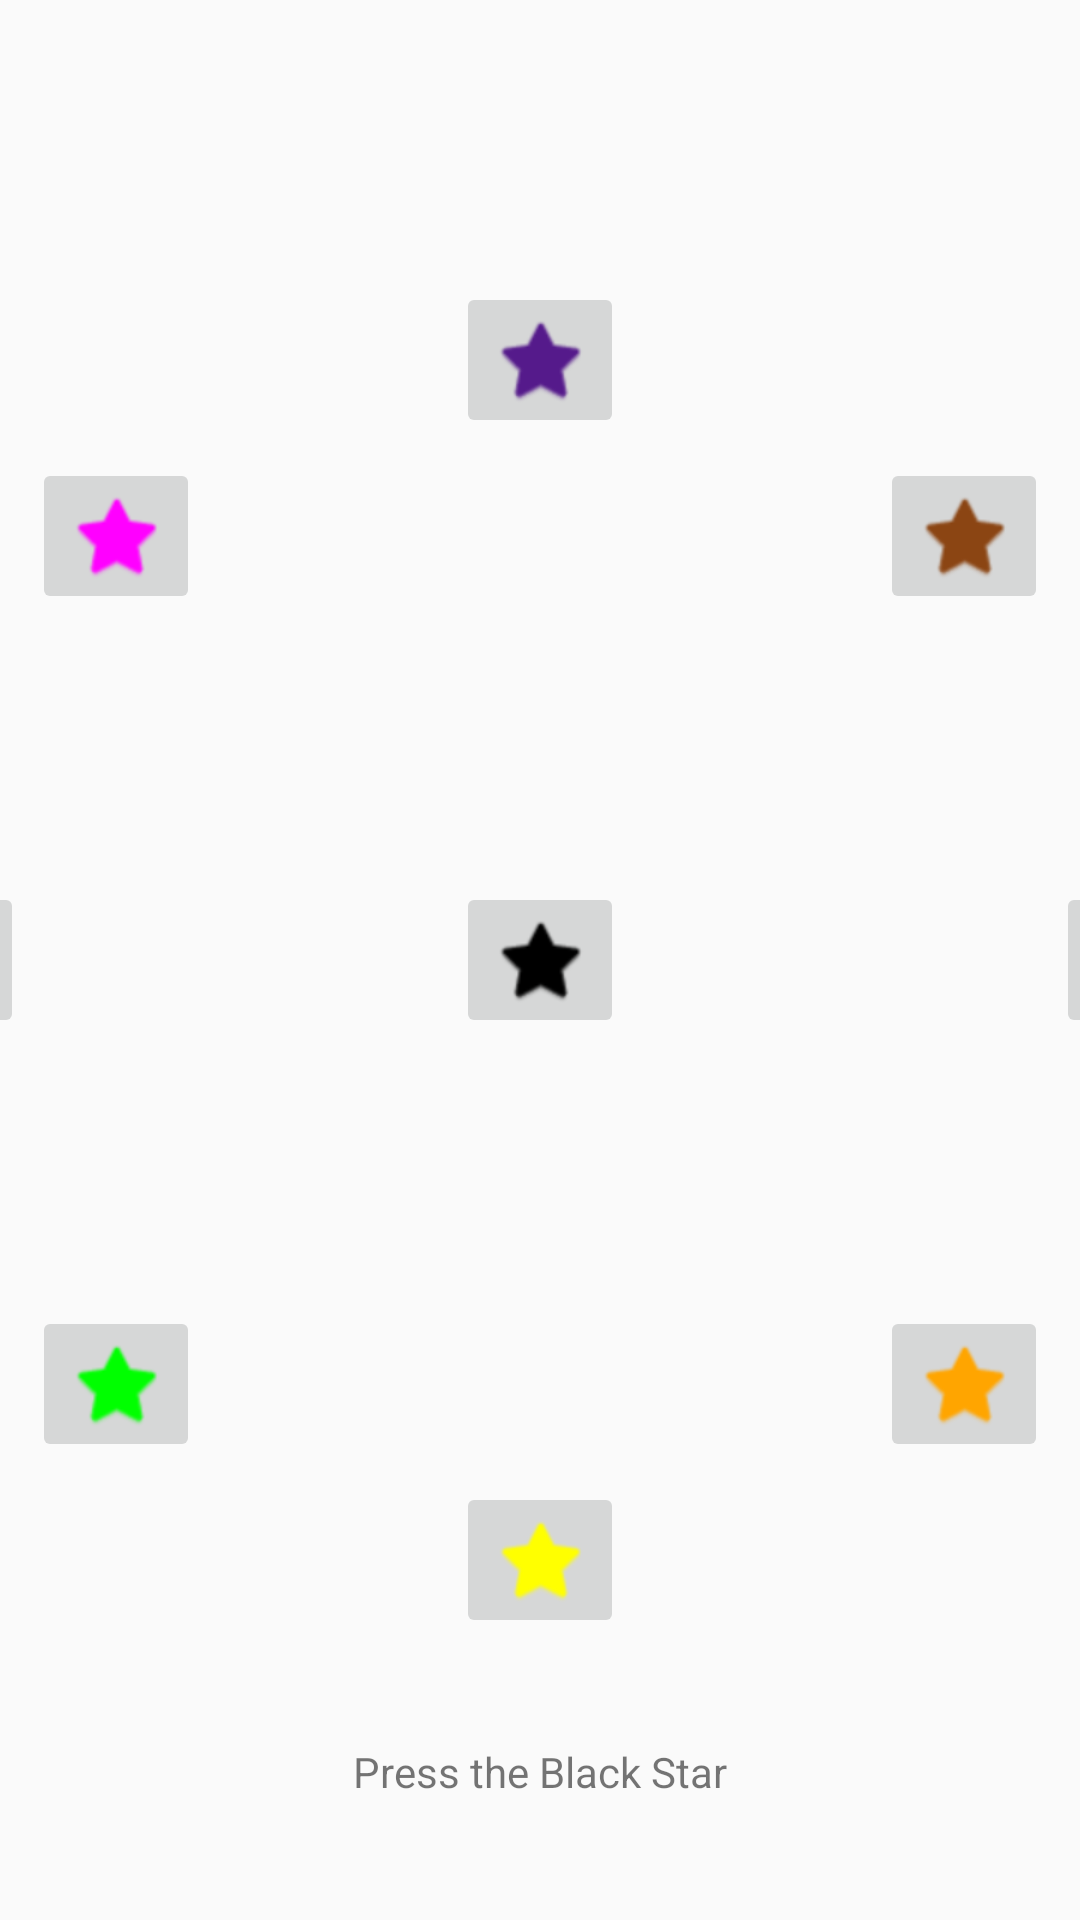

Reconstruct the res/layout file that produces this screen, plus the resources it refers to.
<!-- AndroidManifest.xml: application theme AppTheme -->
<!-- res/layout/a16b_animation_circular_after.xml -->
<?xml version="1.0" encoding="utf-8"?>
<androidx.constraintlayout.widget.ConstraintLayout xmlns:android="http://schemas.android.com/apk/res/android"
    xmlns:app="http://schemas.android.com/apk/res-auto"
    xmlns:tools="http://schemas.android.com/tools"
    android:id="@+id/root_level"
    android:layout_width="match_parent"
    android:layout_height="match_parent"
    tools:ignore="MissingConstraints">

    

    <TextView
        android:id="@+id/constraint_set_instructions"
        android:layout_width="wrap_content"
        android:layout_height="wrap_content"
        android:layout_marginTop="@dimen/top_margin"
        android:layout_marginBottom="@dimen/top_margin"
        android:text="@string/constraint_set_animation_instructions"
        app:layout_constraintBottom_toBottomOf="parent"
        app:layout_constraintEnd_toEndOf="parent"
        app:layout_constraintStart_toStartOf="parent" />

    <ImageButton
        android:id="@+id/center_button"
        android:layout_width="wrap_content"
        android:layout_height="wrap_content"
        android:src="@android:drawable/btn_star"
        android:tint="#000000"
        app:layout_constraintBottom_toBottomOf="parent"
        app:layout_constraintEnd_toEndOf="parent"
        app:layout_constraintStart_toStartOf="parent"
        app:layout_constraintTop_toTopOf="parent" />

    <ImageButton
        android:id="@+id/out_star_1"
        android:layout_width="wrap_content"
        android:layout_height="wrap_content"
        android:src="@android:drawable/btn_star"
        android:tint="#FF0000"
        app:layout_constraintCircle="@id/center_button"
        app:layout_constraintCircleAngle="90"
        app:layout_constraintCircleRadius="@dimen/long_radius" />

    <ImageButton
        android:id="@+id/out_star_2"
        android:layout_width="wrap_content"
        android:layout_height="wrap_content"
        android:src="@android:drawable/btn_star"
        android:tint="#FFA500"
        app:layout_constraintCircle="@id/center_button"
        app:layout_constraintCircleAngle="135"
        app:layout_constraintCircleRadius="@dimen/long_radius" />

    <ImageButton
        android:id="@+id/out_star_3"
        android:layout_width="wrap_content"
        android:layout_height="wrap_content"
        android:src="@android:drawable/btn_star"
        android:tint="#FFFF00"
        app:layout_constraintCircle="@id/center_button"
        app:layout_constraintCircleAngle="180"
        app:layout_constraintCircleRadius="@dimen/long_radius" />

    <ImageButton
        android:id="@+id/out_star_4"
        android:layout_width="wrap_content"
        android:layout_height="wrap_content"
        android:src="@android:drawable/btn_star"
        android:tint="#00FF00"
        app:layout_constraintCircle="@id/center_button"
        app:layout_constraintCircleAngle="225"
        app:layout_constraintCircleRadius="@dimen/long_radius" />

    <ImageButton
        android:id="@+id/out_star_5"
        android:layout_width="wrap_content"
        android:layout_height="wrap_content"
        android:src="@android:drawable/btn_star"
        android:tint="#0000FF"
        app:layout_constraintCircle="@id/center_button"
        app:layout_constraintCircleAngle="270"
        app:layout_constraintCircleRadius="@dimen/long_radius" />

    <ImageButton
        android:id="@+id/out_star_6"
        android:layout_width="wrap_content"
        android:layout_height="wrap_content"
        android:src="@android:drawable/btn_star"
        android:tint="#FF00FF"
        app:layout_constraintCircle="@id/center_button"
        app:layout_constraintCircleAngle="315"
        app:layout_constraintCircleRadius="@dimen/long_radius" />

    <ImageButton
        android:id="@+id/out_star_7"
        android:layout_width="wrap_content"
        android:layout_height="wrap_content"
        android:src="@android:drawable/btn_star"
        android:tint="#551a8b"
        app:layout_constraintCircle="@id/center_button"
        app:layout_constraintCircleAngle="0"
        app:layout_constraintCircleRadius="@dimen/long_radius" />

    <ImageButton
        android:id="@+id/out_star_8"
        android:layout_width="wrap_content"
        android:layout_height="wrap_content"
        android:src="@android:drawable/btn_star"
        android:tint="#8b4513"
        app:layout_constraintCircle="@id/center_button"
        app:layout_constraintCircleAngle="45"
        app:layout_constraintCircleRadius="@dimen/long_radius" />

</androidx.constraintlayout.widget.ConstraintLayout>
<!-- resources referenced by this layout -->
<resources>
  <dimen name="long_radius">200dp</dimen>
  <dimen name="top_margin">40dp</dimen>
  <string name="constraint_set_animation_instructions">Press the Black Star</string>
  <style name="AppTheme" parent="Theme.AppCompat.Light.DarkActionBar">
          
          <item name="colorPrimary">@color/colorPrimary</item>
          <item name="colorPrimaryDark">@color/colorPrimaryDark</item>
          <item name="colorAccent">@color/colorAccent</item>
      </style>
  <color name="colorPrimary">#3F51B5</color>
  <color name="colorPrimaryDark">#303F9F</color>
  <color name="colorAccent">#FF4081</color>
</resources>
